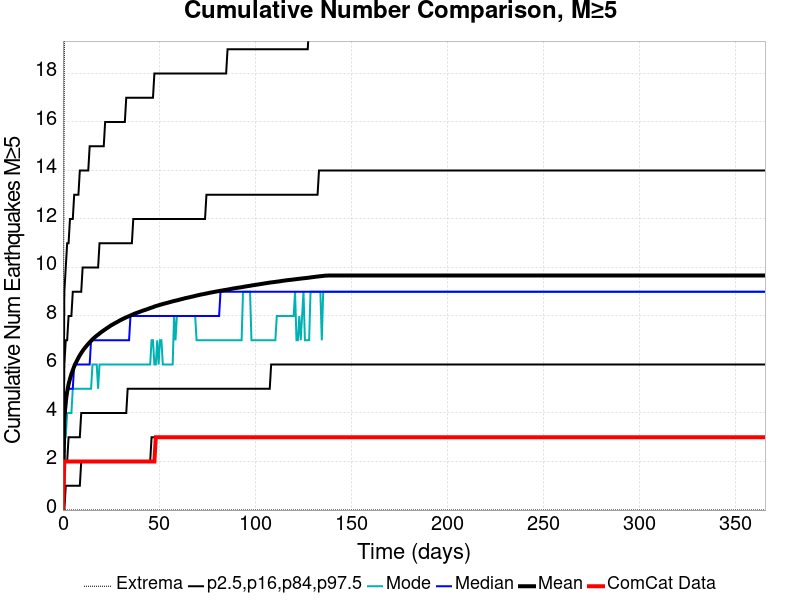

Values plotted in this chart, from the file beside it:
Time (days), ComCat Data, Simulation Mean, Simulation Median, Simulation Mode, Simulation Minimum, Simulation Maximum, 2.5 %-ile, 16 %-ile, 84 %-ile, 97.5 %-ile
0.0, 0.0, 0.0, 0.0, 0.0, 0.0, 0.0, 0.0, 0.0, 0.0, 0.0
0.732, 2.0, 3.788, 4.0, 3.0, 0.0, 19.0, 0.0, 2.0, 6.0, 9.0
1.464, 2.0, 4.471, 4.0, 3.0, 0.0, 24.0, 1.0, 2.0, 7.0, 10.0
2.196, 2.0, 4.879, 5.0, 4.0, 0.0, 24.0, 1.0, 2.0, 7.0, 11.0
2.928, 2.0, 5.185, 5.0, 4.0, 0.0, 24.0, 1.0, 3.0, 8.0, 11.0
3.66, 2.0, 5.408, 5.0, 4.0, 0.0, 25.0, 1.0, 3.0, 8.0, 12.0
4.392, 2.0, 5.605, 5.0, 4.0, 0.0, 27.0, 1.0, 3.0, 8.0, 12.0
5.124, 2.0, 5.767, 5.0, 5.0, 0.0, 28.0, 1.0, 3.0, 9.0, 12.0
5.856, 2.0, 5.922, 6.0, 5.0, 0.0, 29.0, 1.0, 3.0, 9.0, 13.0
6.588, 2.0, 6.05, 6.0, 5.0, 0.0, 29.0, 1.0, 3.0, 9.0, 13.0
7.32, 2.0, 6.165, 6.0, 5.0, 0.0, 29.0, 1.0, 3.0, 9.0, 13.0
8.052, 2.0, 6.279, 6.0, 5.0, 0.0, 29.0, 1.0, 3.0, 9.0, 13.0
8.784, 2.0, 6.383, 6.0, 5.0, 0.0, 29.0, 1.0, 3.0, 9.0, 14.0
9.516, 2.0, 6.474, 6.0, 5.0, 0.0, 29.0, 2.0, 4.0, 9.0, 14.0
10.25, 2.0, 6.563, 6.0, 5.0, 0.0, 32.0, 2.0, 4.0, 10.0, 14.0
10.98, 2.0, 6.644, 6.0, 5.0, 0.0, 33.0, 2.0, 4.0, 10.0, 14.0
11.71, 2.0, 6.716, 6.0, 5.0, 0.0, 34.0, 2.0, 4.0, 10.0, 14.0
12.44, 2.0, 6.786, 6.0, 5.0, 0.0, 35.0, 2.0, 4.0, 10.0, 14.0
13.18, 2.0, 6.852, 6.0, 5.0, 0.0, 36.0, 2.0, 4.0, 10.0, 14.0
13.91, 2.0, 6.914, 6.0, 5.0, 0.0, 36.0, 2.0, 4.0, 10.0, 15.0
14.64, 2.0, 6.976, 7.0, 5.0, 0.0, 36.0, 2.0, 4.0, 10.0, 15.0
15.37, 2.0, 7.036, 7.0, 6.0, 0.0, 36.0, 2.0, 4.0, 10.0, 15.0
16.1, 2.0, 7.092, 7.0, 6.0, 0.0, 36.0, 2.0, 4.0, 10.0, 15.0
16.84, 2.0, 7.142, 7.0, 6.0, 0.0, 36.0, 2.0, 4.0, 10.0, 15.0
17.57, 2.0, 7.191, 7.0, 6.0, 0.0, 36.0, 2.0, 4.0, 10.0, 15.0
18.3, 2.0, 7.233, 7.0, 5.0, 0.0, 36.0, 2.0, 4.0, 10.0, 15.0
19.03, 2.0, 7.28, 7.0, 6.0, 0.0, 36.0, 2.0, 4.0, 11.0, 15.0
19.76, 2.0, 7.326, 7.0, 6.0, 0.0, 36.0, 2.0, 4.0, 11.0, 15.0
20.49, 2.0, 7.369, 7.0, 6.0, 0.0, 37.0, 2.0, 4.0, 11.0, 15.0
21.23, 2.0, 7.409, 7.0, 6.0, 0.0, 38.0, 2.0, 4.0, 11.0, 15.0
21.96, 2.0, 7.45, 7.0, 6.0, 0.0, 38.0, 2.0, 4.0, 11.0, 16.0
22.69, 2.0, 7.49, 7.0, 6.0, 0.0, 38.0, 2.0, 4.0, 11.0, 16.0
23.42, 2.0, 7.528, 7.0, 6.0, 0.0, 39.0, 2.0, 4.0, 11.0, 16.0
24.15, 2.0, 7.567, 7.0, 6.0, 0.0, 39.0, 2.0, 4.0, 11.0, 16.0
24.89, 2.0, 7.607, 7.0, 6.0, 0.0, 39.0, 2.0, 4.0, 11.0, 16.0
25.62, 2.0, 7.641, 7.0, 6.0, 0.0, 39.0, 2.0, 4.0, 11.0, 16.0
26.35, 2.0, 7.672, 7.0, 6.0, 0.0, 39.0, 2.0, 4.0, 11.0, 16.0
27.08, 2.0, 7.707, 7.0, 6.0, 0.0, 39.0, 2.0, 4.0, 11.0, 16.0
27.81, 2.0, 7.736, 7.0, 6.0, 0.0, 39.0, 2.0, 4.0, 11.0, 16.0
28.55, 2.0, 7.77, 7.0, 6.0, 0.0, 39.0, 2.0, 4.0, 11.0, 16.0
29.28, 2.0, 7.802, 7.0, 6.0, 0.0, 39.0, 2.0, 4.0, 11.0, 16.0
30.01, 2.0, 7.834, 7.0, 6.0, 0.0, 39.0, 2.0, 4.0, 11.0, 16.0
30.74, 2.0, 7.863, 7.0, 6.0, 0.0, 39.0, 2.0, 4.0, 11.0, 16.0
31.47, 2.0, 7.892, 7.0, 6.0, 0.0, 39.0, 2.0, 4.0, 11.0, 16.0
32.21, 2.0, 7.921, 7.0, 6.0, 0.0, 39.0, 2.0, 4.0, 11.0, 16.0
32.94, 2.0, 7.946, 7.0, 6.0, 0.0, 41.0, 2.0, 4.0, 11.0, 17.0
33.67, 2.0, 7.971, 7.0, 6.0, 0.0, 41.0, 2.0, 5.0, 11.0, 17.0
34.4, 2.0, 7.996, 7.0, 6.0, 0.0, 41.0, 2.0, 5.0, 11.0, 17.0
35.13, 2.0, 8.023, 8.0, 6.0, 0.0, 42.0, 2.0, 5.0, 11.0, 17.0
35.87, 2.0, 8.048, 8.0, 6.0, 0.0, 42.0, 2.0, 5.0, 11.0, 17.0
36.6, 2.0, 8.073, 8.0, 6.0, 0.0, 42.0, 2.0, 5.0, 12.0, 17.0
37.33, 2.0, 8.099, 8.0, 6.0, 0.0, 42.0, 2.0, 5.0, 12.0, 17.0
38.06, 2.0, 8.12, 8.0, 6.0, 0.0, 42.0, 2.0, 5.0, 12.0, 17.0
38.79, 2.0, 8.141, 8.0, 6.0, 0.0, 42.0, 2.0, 5.0, 12.0, 17.0
39.53, 2.0, 8.161, 8.0, 6.0, 0.0, 42.0, 2.0, 5.0, 12.0, 17.0
40.26, 2.0, 8.183, 8.0, 6.0, 0.0, 42.0, 2.0, 5.0, 12.0, 17.0
40.99, 2.0, 8.205, 8.0, 6.0, 0.0, 42.0, 2.0, 5.0, 12.0, 17.0
41.72, 2.0, 8.227, 8.0, 6.0, 0.0, 42.0, 2.0, 5.0, 12.0, 17.0
42.45, 2.0, 8.245, 8.0, 6.0, 0.0, 42.0, 2.0, 5.0, 12.0, 17.0
43.19, 2.0, 8.264, 8.0, 6.0, 0.0, 43.0, 2.0, 5.0, 12.0, 17.0
... 440 more rows
